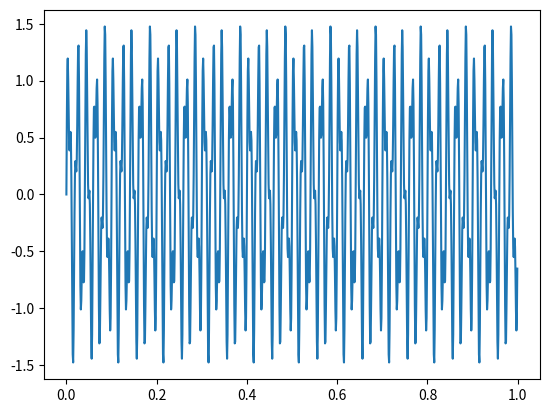

This figure's Python source:
import numpy as np
import matplotlib.pyplot as plt

fs = 1000
t = np.linspace(0, 1, fs, endpoint=False)
x = np.sin(2*np.pi*50*t) + 0.5*np.sin(2*np.pi*120*t)

plt.plot(t, x)
plt.show()

